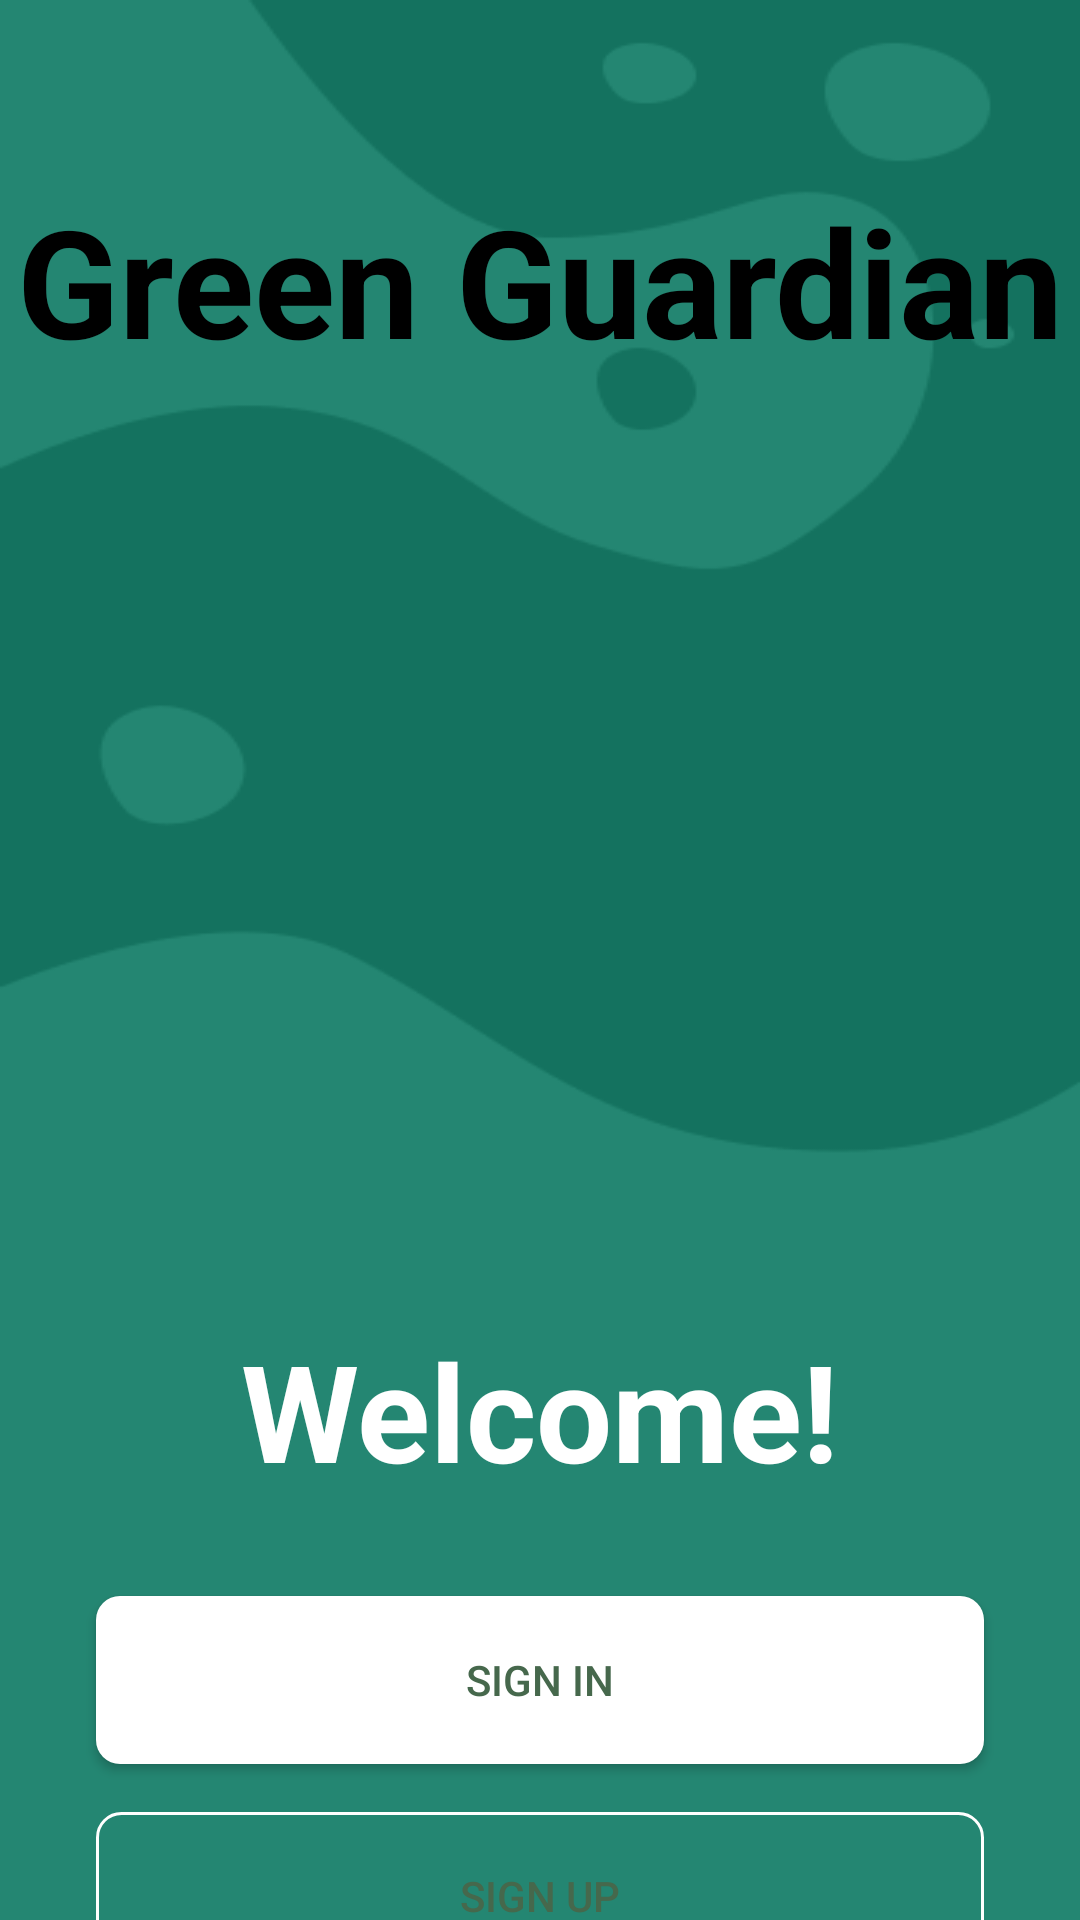

Reconstruct the res/layout file that produces this screen, plus the resources it refers to.
<!-- AndroidManifest.xml: application theme Theme.CottonLeaf -->
<!-- res/layout/activity_main.xml -->
<?xml version="1.0" encoding="utf-8"?>
<androidx.constraintlayout.widget.ConstraintLayout
    xmlns:android="http://schemas.android.com/apk/res/android"
    xmlns:app="http://schemas.android.com/apk/res-auto"
    android:layout_width="match_parent"
    android:layout_height="match_parent"
    android:background="@drawable/testbackground"
    android:layoutDirection="locale"
    >
    <TextView
        android:id="@+id/Title"
        android:layout_width="wrap_content"
        android:layout_height="wrap_content"
        app:layout_constraintTop_toTopOf="parent"
        app:layout_constraintLeft_toLeftOf="parent"
        app:layout_constraintRight_toRightOf="parent"
        android:layout_marginTop="10sp"
        android:text="Green Guardian"
        android:textStyle="bold"
        android:textSize="50sp"
        android:textColor="@color/Title_colour"
        android:paddingTop="50dp"
        />
    <TextView
        android:id="@+id/welcomeText"
        android:layout_width="wrap_content"
        android:layout_height="wrap_content"
        android:text="@string/Welcome"
        android:textSize="45dp"
        android:textStyle="bold"
        android:textColor="@android:color/white"
        app:layout_constraintTop_toTopOf="parent"
        app:layout_constraintStart_toStartOf="parent"
        app:layout_constraintEnd_toEndOf="parent"
        android:layout_marginTop="440dp"/>

    <Button
        android:id="@+id/signInButton"
        android:layout_width="0dp"
        android:layout_height="56dp"
        android:text="@string/SignIn"
        android:contentDescription="@string/SignInButton"
        android:textColor="@color/SecondaryColour"
        android:background="@drawable/welcomepage_button_outline2"
        app:layout_constraintTop_toBottomOf="@id/welcomeText"
        app:layout_constraintStart_toStartOf="parent"
        app:layout_constraintEnd_toEndOf="parent"
        android:layout_marginTop="32dp"
        android:layout_marginStart="32dp"
        android:layout_marginEnd="32dp"/>

    <Button
        android:id="@+id/signUpButton"
        android:layout_width="0dp"
        android:layout_height="56dp"
        android:text="@string/SignUp"
        android:contentDescription="@string/SignUpButton"
        android:textColor="@color/SecondaryColour"
        android:background="@drawable/welcomepage_button_outline"
        app:layout_constraintTop_toBottomOf="@id/signInButton"
        app:layout_constraintStart_toStartOf="parent"
        app:layout_constraintEnd_toEndOf="parent"
        android:layout_marginTop="16dp"
        android:layout_marginStart="32dp"
        android:layout_marginEnd="32dp"/>


</androidx.constraintlayout.widget.ConstraintLayout>
<!-- resources referenced by this layout -->
<resources>
  <color name="SecondaryColour">#46684C</color>
  <color name="Title_colour">#FF000000</color>
  <!-- drawable testbackground: png bitmap (drawable, 9528 bytes) -->
  <!-- drawable welcomepage_button_outline (drawable) -->
  <shape xmlns:android="http://schemas.android.com/apk/res/android"
      android:shape="rectangle">
      <solid android:color="@android:color/transparent" />
      <stroke
          android:width="1dp"
          android:color="@android:color/white" />
      <corners android:radius="8dp" />
  </shape>
  <!-- drawable welcomepage_button_outline2 (drawable) -->
  <layer-list xmlns:android="http://schemas.android.com/apk/res/android">
      <item>
          <shape android:shape="rectangle">
              <solid android:color="@color/white" /> 
              <corners android:radius="8dp" /> 
          </shape>
      </item>
      <item android:left="1dp" android:top="1dp" android:right="1dp" android:bottom="1dp">
          <shape android:shape="rectangle">
              <solid android:color="@android:color/transparent" />
              <stroke
                  android:width="1dp"
                  android:color="@android:color/white" /> 
              <corners android:radius="8dp" /> 
          </shape>
      </item>
  </layer-list>
  <string name="SignIn">Sign In</string>
  <string name="SignInButton">Press to sign in</string>
  <string name="SignUp">SIGN UP</string>
  <string name="SignUpButton">Press to sign up</string>
  <string name="Welcome">Welcome!</string>
  <style name="Theme.CottonLeaf" parent="Base.Theme.CottonLeaf" />
  <color name="white">#FFFFFFFF</color>
  <style name="Base.Theme.CottonLeaf" parent="Theme.AppCompat.Light.NoActionBar">
          
          
  
          <item name="android:statusBarColor">@color/SecondaryColour</item>
      </style>
</resources>
